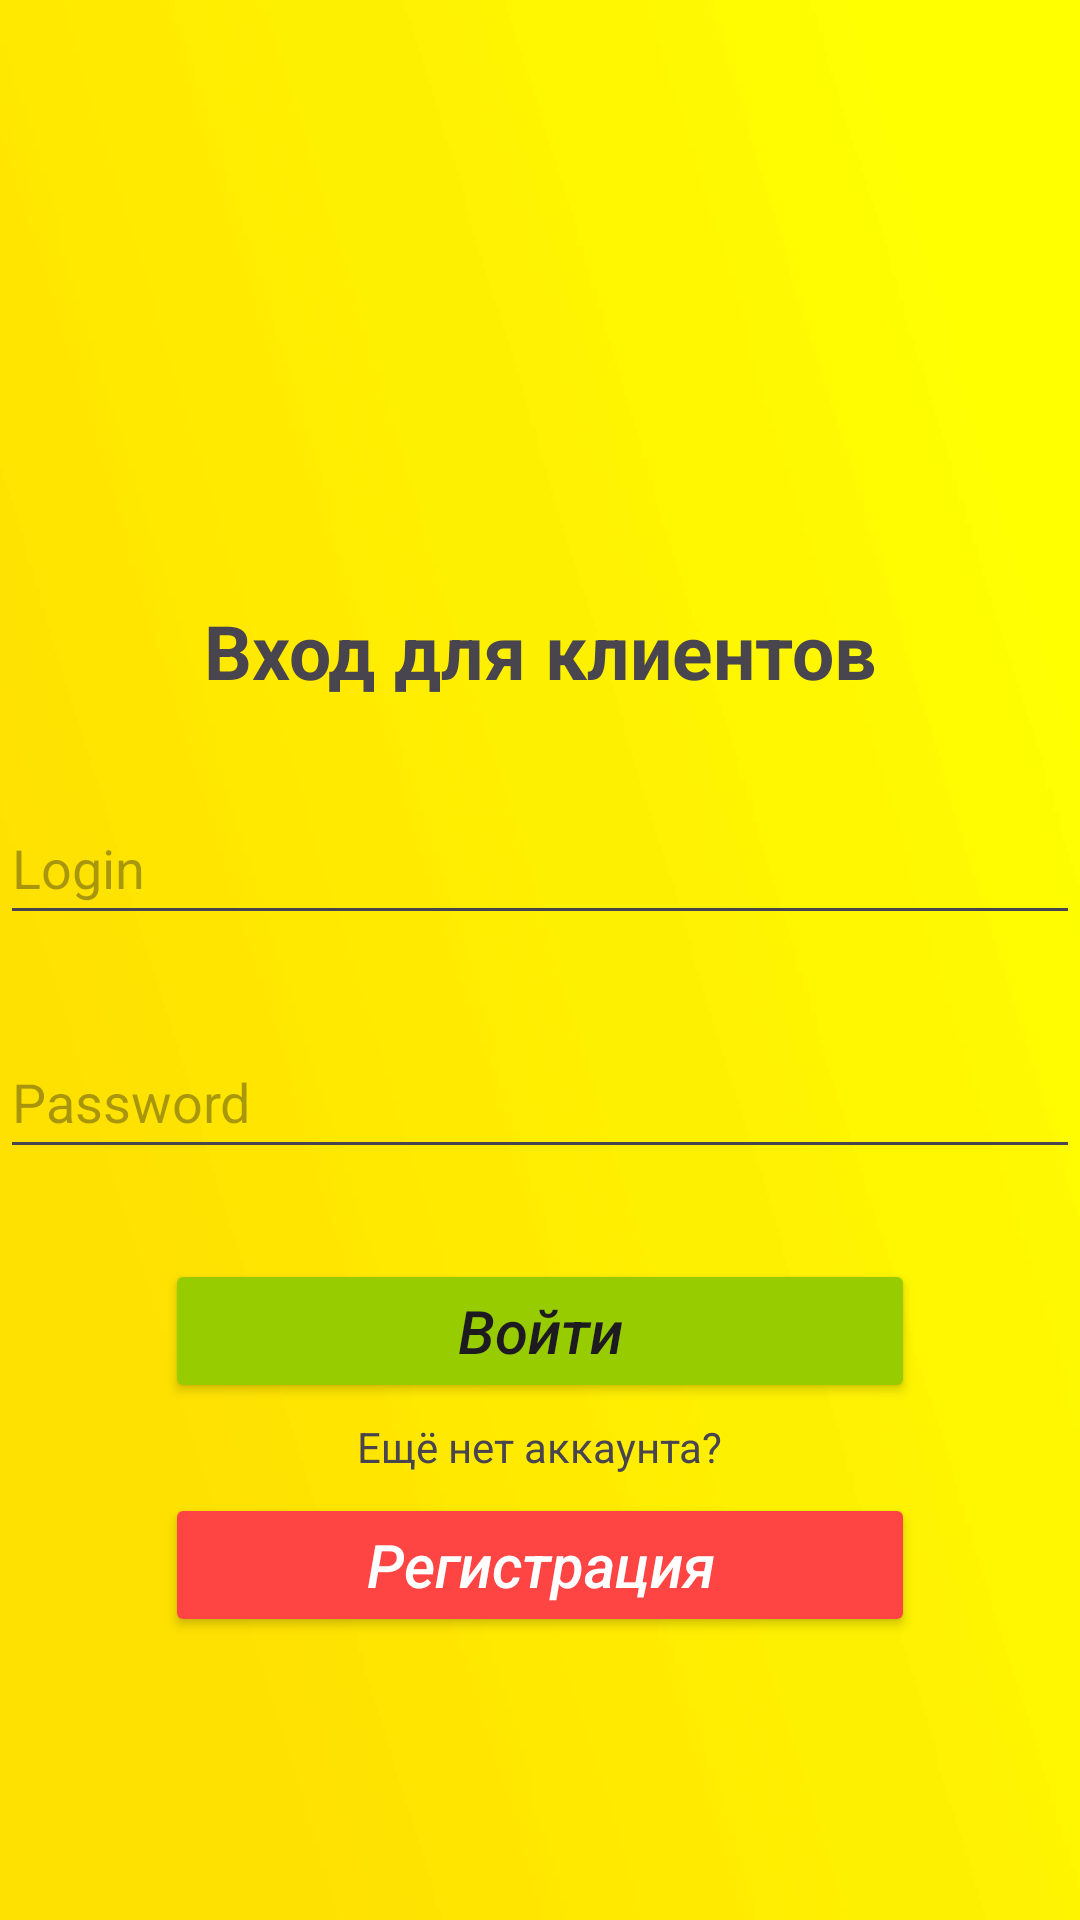

Reconstruct the res/layout file that produces this screen, plus the resources it refers to.
<!-- AndroidManifest.xml: application theme Theme.MyDiplom_Taxi -->
<!-- res/layout/activity_customer_reg_log.xml -->
<?xml version="1.0" encoding="utf-8"?>
<RelativeLayout
    xmlns:android="http://schemas.android.com/apk/res/android"
    xmlns:tools="http://schemas.android.com/tools"
    xmlns:app="http://schemas.android.com/apk/res-auto"
    android:layout_width="match_parent"
    android:layout_height="match_parent"
    android:background="@drawable/welcome"
    tools:context=".CustomerRegLog">

  <EditText
      android:id="@+id/customerEmail"
      android:layout_width="match_parent"
      android:layout_height="wrap_content"
      android:layout_below="@+id/statusCustomer"
      android:layout_marginTop="30dp"
      android:ems="10"
      android:hint="@string/email"
      android:inputType="textEmailAddress"
      android:minHeight="48dp" />

  <EditText
      android:id="@+id/customerPassword"
      android:layout_width="match_parent"
      android:layout_height="wrap_content"
      android:layout_below="@id/customerEmail"
      android:layout_marginTop="30dp"
      android:ems="10"
      android:hint="@string/password"
      android:inputType="textPassword"
      android:minHeight="48dp" />

  <Button
      android:id="@+id/signInCustomer"
      android:layout_width="250dp"
      android:layout_height="wrap_content"
      android:layout_centerHorizontal="true"
      android:layout_marginTop="30dp"
      android:layout_below="@id/customerPassword"
      android:backgroundTint="#96CC00"
      android:textAllCaps="false"
      android:textSize="20sp"
      android:textStyle="italic"
      android:text="@string/signIn" />

  <Button
      android:id="@+id/singUpCustomer"
      android:layout_width="250dp"
      android:layout_height="wrap_content"
      android:layout_centerHorizontal="true"
      android:layout_marginTop="30dp"
      android:layout_below="@id/signInCustomer"
      android:backgroundTint="@android:color/holo_red_light"
      android:textAllCaps="false"
      android:textColor="@android:color/white"
      android:textSize="20sp"
      android:textStyle="italic"
      android:text="@string/signUp"  />

  <TextView
      android:id="@+id/statusCustomer"
      android:layout_width="wrap_content"
      android:layout_height="wrap_content"
      android:layout_centerHorizontal="true"
      android:layout_marginTop="200dp"
      android:textSize="25sp"
      android:textStyle="bold"
      android:text="Вход для клиентов" />

  <TextView
      android:id="@+id/accountCreateCustomer"
      android:layout_width="wrap_content"
      android:layout_height="wrap_content"
      android:layout_centerHorizontal="true"
      android:layout_below="@+id/signInCustomer"
      android:layout_marginTop="5dp"
      android:text="@string/createQuestion" />
</RelativeLayout>
<!-- resources referenced by this layout -->
<resources>
  <!-- drawable welcome: jpg bitmap (drawable-v24, 59886 bytes) -->
  <string name="createQuestion">Ещё нет аккаунта?</string>
  <string name="email">Login</string>
  <string name="password">Password</string>
  <string name="signIn">Войти</string>
  <string name="signUp">Регистрация</string>
  <style name="Theme.MyDiplom_Taxi" parent="Base.Theme.MyDiplom_Taxi" />
  <style name="Base.Theme.MyDiplom_Taxi" parent="Theme.Material3.DayNight.NoActionBar">
          
          
      </style>
</resources>
